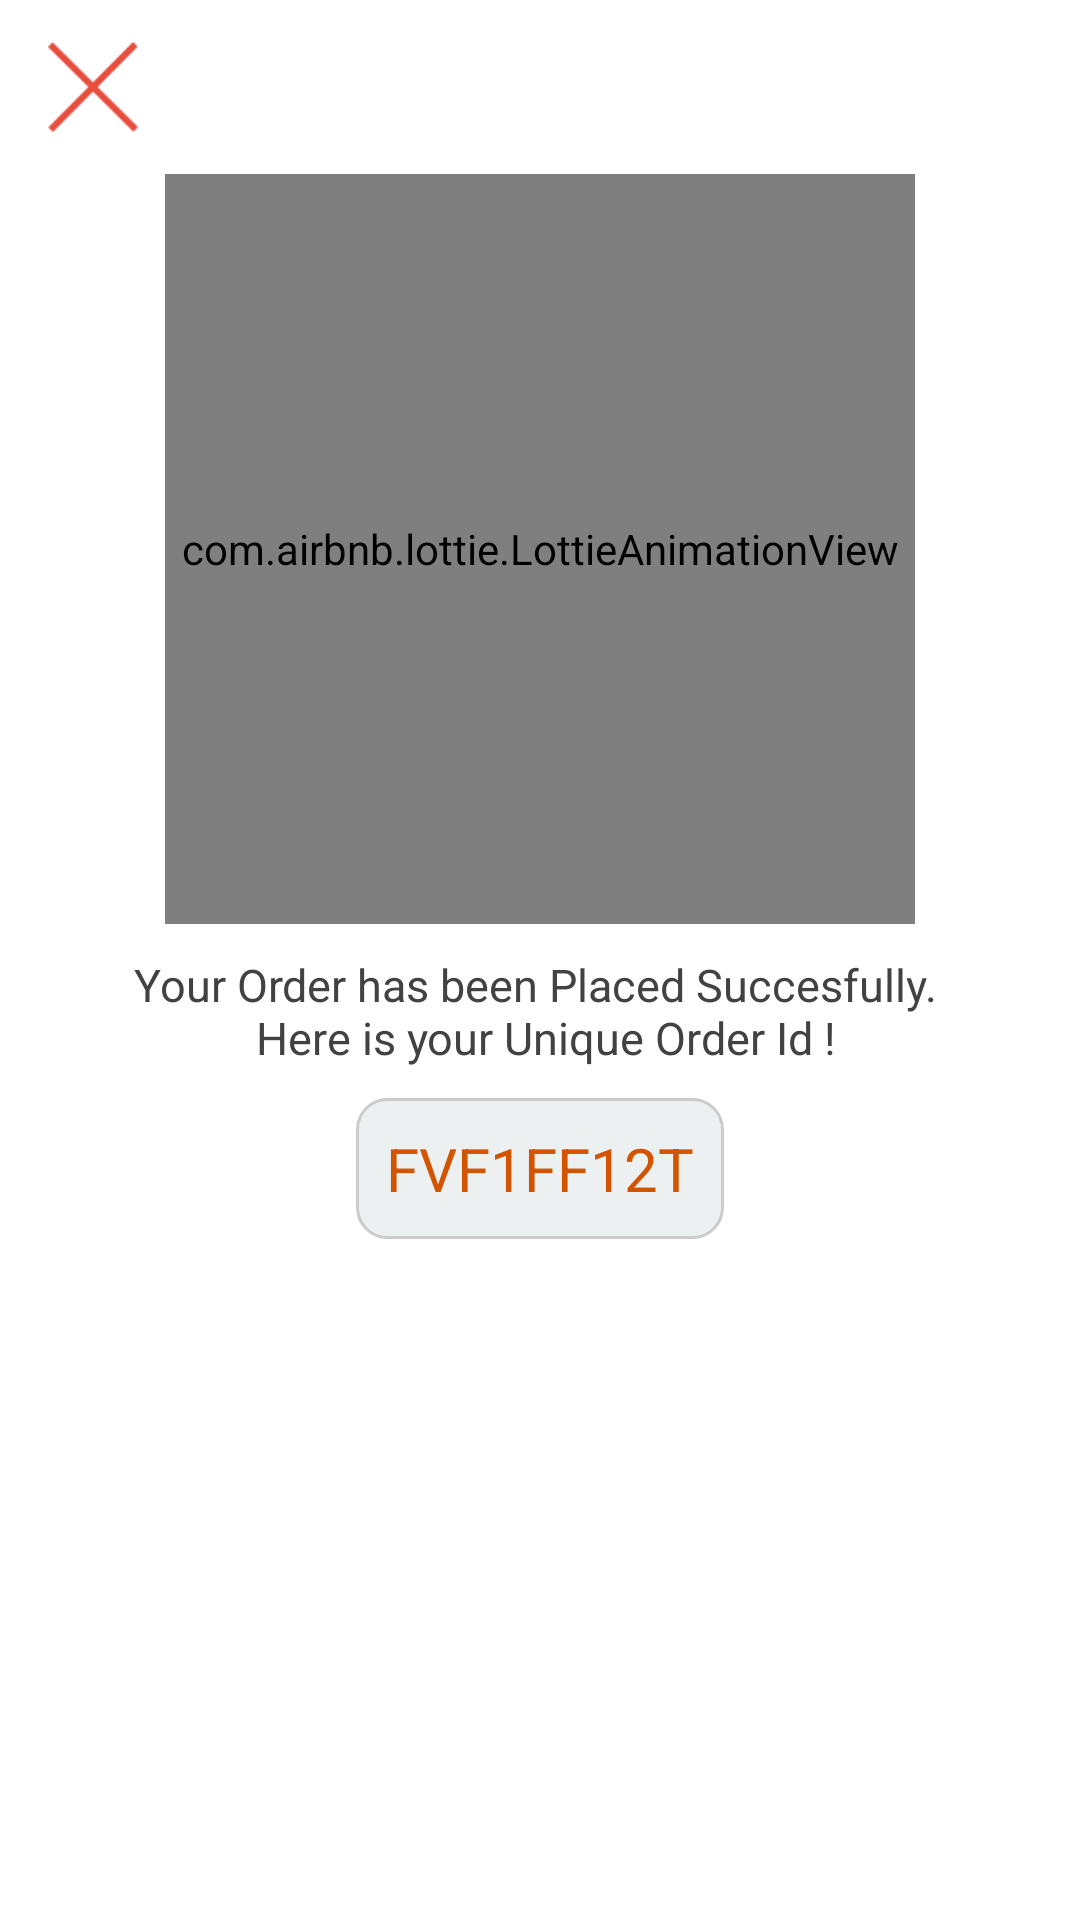

Android layout source for this screen:
<!-- AndroidManifest.xml: activity theme OriginalThemeNoActionBar -->
<!-- res/layout/activity_order_placed.xml -->
<?xml version="1.0" encoding="utf-8"?>
<RelativeLayout
    xmlns:android="http://schemas.android.com/apk/res/android"
    android:layout_width="match_parent"
    android:layout_height="match_parent"
    android:background="@color/colorAccent"
    xmlns:app="http://schemas.android.com/apk/res-auto">

    <androidx.appcompat.widget.Toolbar
        android:id="@+id/toolbar"
        android:layout_width="fill_parent"
        android:layout_height="58dp"
        android:background="@color/colorAccent"
        android:minHeight="?attr/actionBarSize">

        <ImageView
            android:layout_width="30dp"
            android:layout_height="30dp"
            android:src="@drawable/ic_clear_black_18dp"
            android:onClick="finishActivity"/>

    </androidx.appcompat.widget.Toolbar>

    <ScrollView
        android:layout_below="@id/toolbar"
        android:scrollbars="vertical"
        android:layout_width="match_parent"
        android:layout_height="match_parent">

        <LinearLayout
            android:gravity="center"
            android:orientation="vertical"
            android:layout_width="match_parent"
            android:layout_height="wrap_content">

            <com.airbnb.lottie.LottieAnimationView
                android:layout_width="250dp"
                app:lottie_fileName="orderplaced.json"
                android:layout_height="250dp"
                android:foregroundGravity="center"
                app:lottie_autoPlay="true"/>

            <TextView
                android:layout_marginTop="10dp"
                android:layout_width="wrap_content"
                android:layout_height="wrap_content"
                style="@style/fonts"
                android:gravity="center"
                android:textColor="#424242"
                android:text="@string/orderdetails"/>


            <TextView
                android:id="@+id/orderid"
                android:layout_marginTop="10dp"
                android:layout_width="wrap_content"
                android:layout_height="wrap_content"
                style="@style/headingfonts"
                android:background="@drawable/borderfile"
                android:gravity="center"
                android:textColor="@color/colorPrimaryDark"
                android:text="FVF1FF12T"/>


        </LinearLayout>

    </ScrollView>

</RelativeLayout>
<!-- resources referenced by this layout -->
<resources>
  <color name="colorAccent">#fff</color>
  <color name="colorPrimaryDark">#d35400</color>
  <!-- drawable borderfile (drawable) -->
  <?xml version="1.0" encoding="UTF-8"?>
  <shape xmlns:android="http://schemas.android.com/apk/res/android" android:shape="rectangle">
      <corners android:radius="10dp"/>
      <solid android:color="#ecf0f1"/>
      <padding android:left="10dp" android:right="10dp" android:top="10dp" android:bottom="10dp"/>
      <stroke android:width="1dp" android:color="#CCCCCC"/>
  </shape>
  <!-- drawable ic_clear_black_18dp: png bitmap (drawable, 1392 bytes) -->
  <string name="orderdetails">Your Order has been Placed Succesfully. \n Here is your Unique Order Id !</string>
  <style name="fonts">
          <item name="android:textColor">#fff</item>
          <item name="android:textSize">15sp</item>
      </style>
  <style name="headingfonts">
          <item name="android:textColor">#fff</item>
          <item name="android:textSize">20sp</item>
      </style>
  <style name="OriginalThemeNoActionBar" parent="Theme.AppCompat.Light.NoActionBar">
          
          <item name="colorPrimary">@color/colorPrimary</item>
          <item name="colorPrimaryDark">@color/colorPrimary</item>
          <item name="colorAccent">@color/colorAccent</item>
      </style>
  <color name="colorPrimary">#e67e22</color>
</resources>
